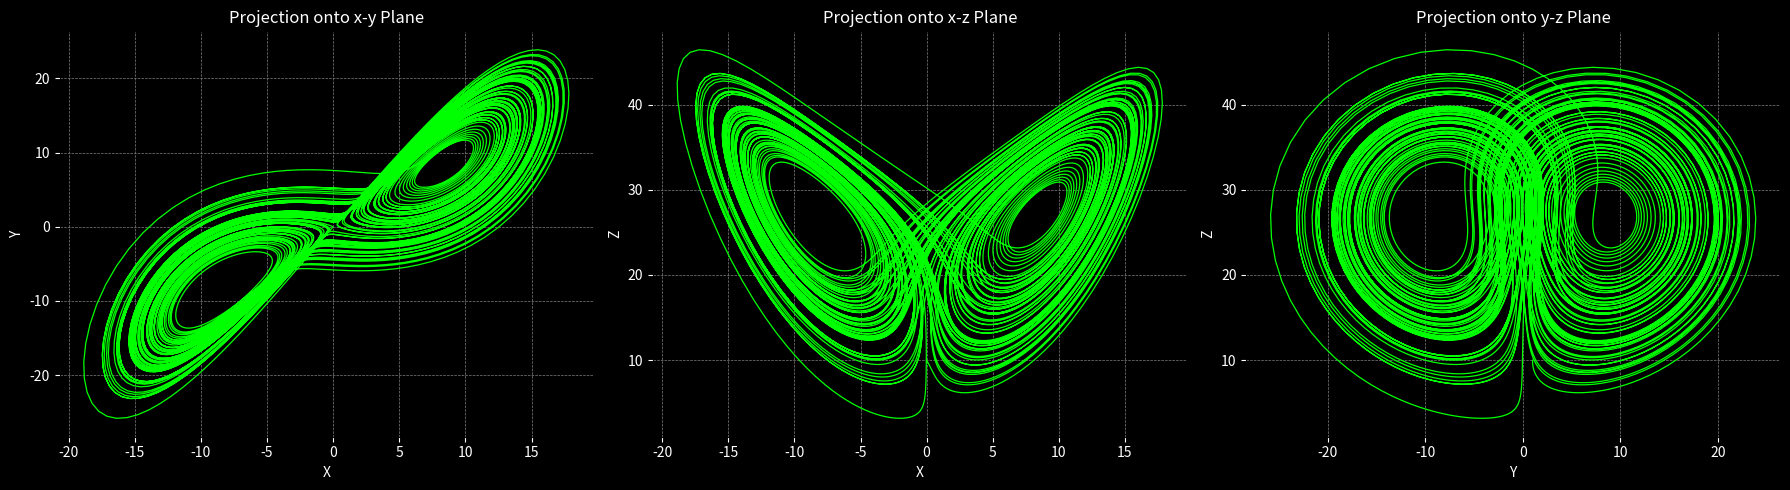

The script that saved this image:
import numpy as np
import matplotlib.pyplot as plt

# Initial state
x, y, z = 0, 1, 10

# Parameters for the Lorenz system
rho, sigma, beta = 28, 10, 8/3

# Time parameters
t0 = 0
tf = 100
dt = 0.008
t = np.arange(t0, tf + dt, dt)  # Time array
n = len(t)

def lorenz_system(t, r):
    """ Defines the Lorenz system of ODEs. """
    x, y, z = r
    return np.array([
        sigma * (y - x),                # dx/dt
        rho * x - y - x * z,            # dy/dt
        x * y - beta * z                # dz/dt
    ])

def rk4(t, r, f, dt):
    """ Runge-Kutta 4th order integration. """
    k1 = dt * f(t, r)
    k2 = dt * f(t + dt / 2, r + k1 / 2)
    k3 = dt * f(t + dt / 2, r + k2 / 2)
    k4 = dt * f(t + dt, r + k3)
    return r + (k1 + 2 * k2 + 2 * k3 + k4) / 6

# Initial condition
r = np.array([x, y, z])

# Array to store the evolution of the system
evol = np.zeros((n, 3))
evol[0] = r

# Compute the evolution using RK4 method
for i in range(n - 1):
    evol[i + 1] = rk4(t[i], evol[i], lorenz_system, dt)

# Create 2D projections
fig, axs = plt.subplots(1, 3, figsize=(18, 5), facecolor='k')

# x-y projection
axs[0].plot(evol[:, 0], evol[:, 1], color='lime', lw=0.9)
axs[0].set_title('Projection onto x-y Plane', color='white')
axs[0].set_xlabel('X', color='white')
axs[0].set_ylabel('Y', color='white')
axs[0].set_facecolor('k')
axs[0].tick_params(axis='both', colors='white')
axs[0].grid(True, color='gray', linestyle='--', linewidth=0.5)

# x-z projection
axs[1].plot(evol[:, 0], evol[:, 2], color='lime', lw=0.9)
axs[1].set_title('Projection onto x-z Plane', color='white')
axs[1].set_xlabel('X', color='white')
axs[1].set_ylabel('Z', color='white')
axs[1].set_facecolor('k')
axs[1].tick_params(axis='both', colors='white')
axs[1].grid(True, color='gray', linestyle='--', linewidth=0.5)

# y-z projection
axs[2].plot(evol[:, 1], evol[:, 2], color='lime', lw=0.9)
axs[2].set_title('Projection onto y-z Plane', color='white')
axs[2].set_xlabel('Y', color='white')
axs[2].set_ylabel('Z', color='white')
axs[2].set_facecolor('k')
axs[2].tick_params(axis='both', colors='white')
axs[2].grid(True, color='gray', linestyle='--', linewidth=0.5)

plt.tight_layout()
plt.show()
